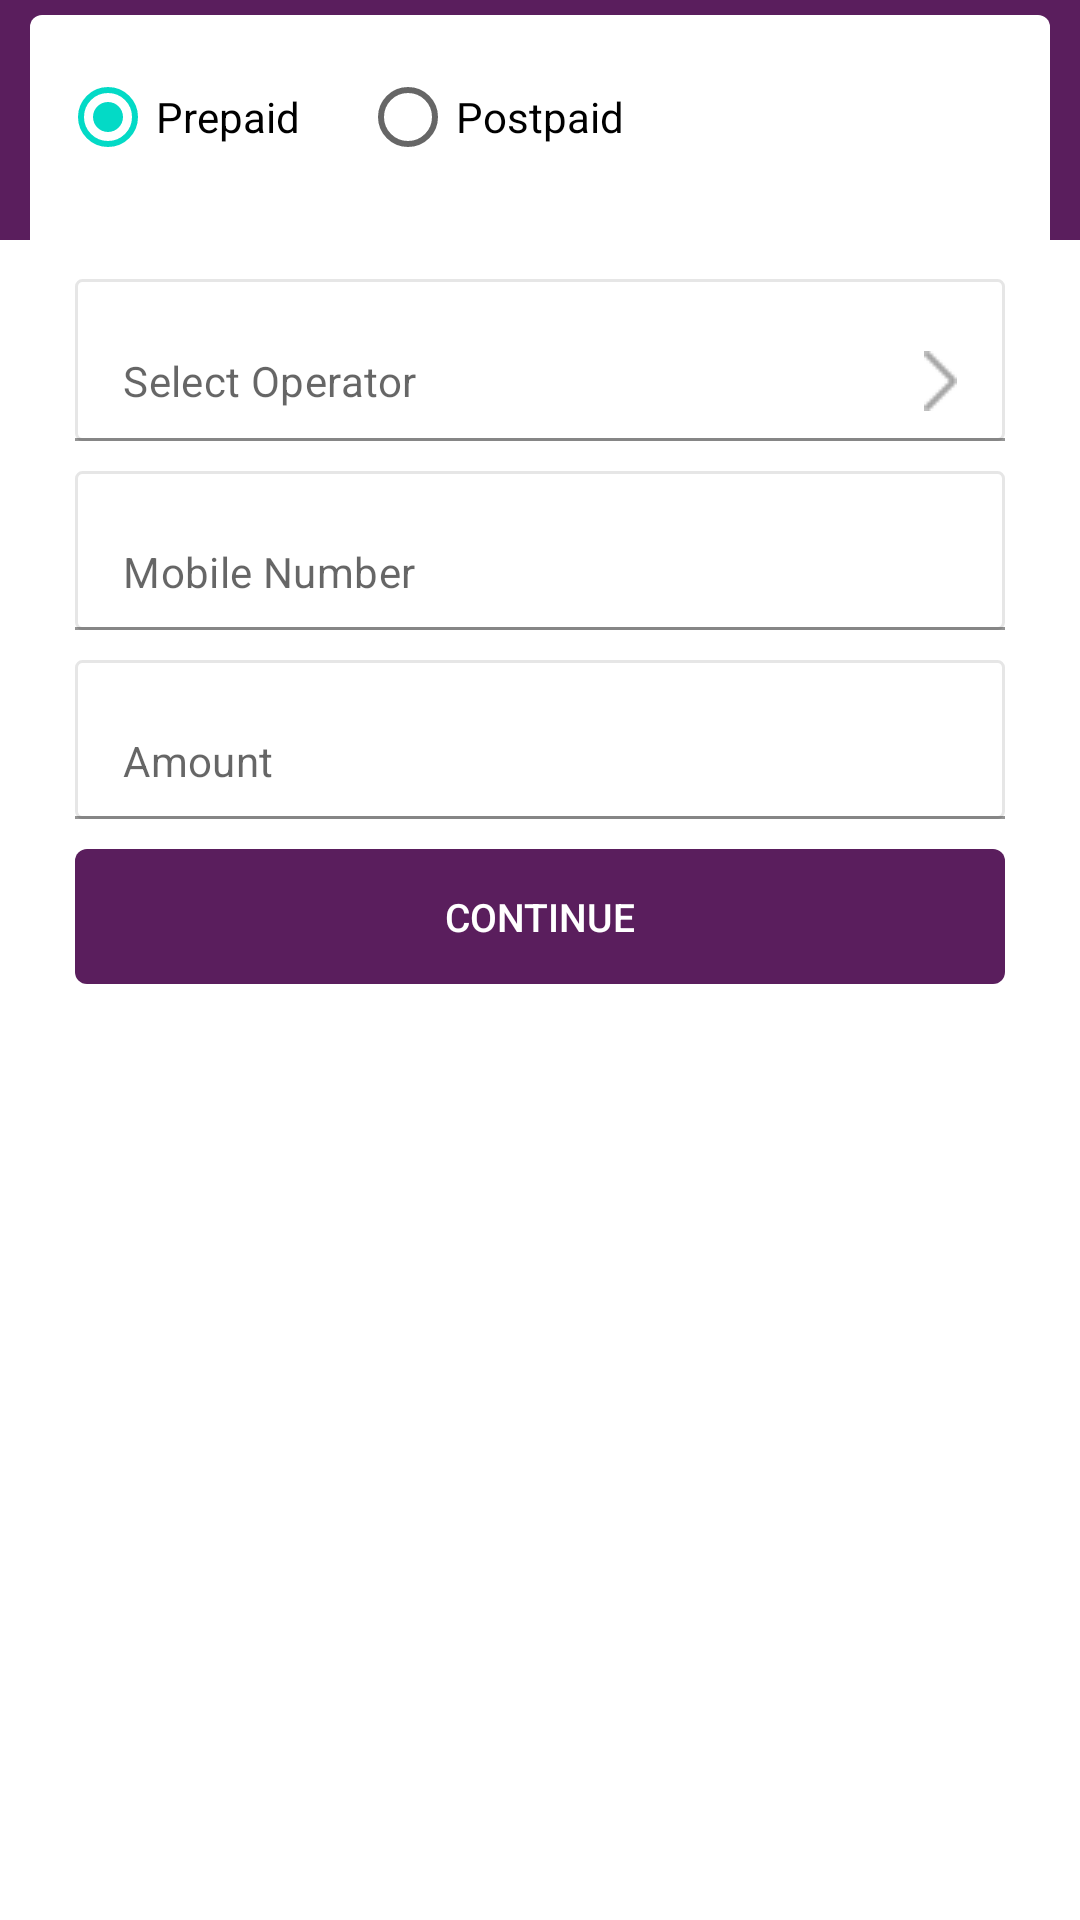

Here is an Android app screen rendered from its layout file. Give the layout XML and the strings, colors and styles it references.
<!-- AndroidManifest.xml: fallback theme Theme.MaterialComponents.DayNight.NoActionBar -->
<!-- res/layout/recharge.xml -->
<?xml version="1.0" encoding="utf-8"?>
<RelativeLayout xmlns:android="http://schemas.android.com/apk/res/android"
    android:layout_width="match_parent"
    android:layout_height="match_parent"
    xmlns:app="http://schemas.android.com/apk/res-auto">

    <RelativeLayout
        android:layout_width="match_parent"
        android:layout_height="80dp"
        android:background="@color/colorPrimary"/>

    <LinearLayout
        android:layout_width="match_parent"
        android:layout_height="wrap_content"
        android:background="@drawable/card"
        android:layout_marginLeft="10dp"
        android:layout_marginTop="5dp"
        android:layout_marginRight="10dp"
        android:orientation="vertical">
    <LinearLayout
        android:layout_width="match_parent"
        android:layout_height="wrap_content"
        android:background="@drawable/card"
        android:layout_margin="10dp"
        android:orientation="horizontal">

            <RadioButton
                android:layout_marginRight="20dp"
                android:id="@+id/prepaid_radio"
                android:layout_width="wrap_content"
                android:layout_height="wrap_content"
                android:text="Prepaid"
                android:checked="true"/>

            <RadioButton
                android:id="@+id/postpaid_radio"
                android:layout_width="wrap_content"
                android:layout_height="wrap_content"
                android:text="Postpaid"/>

    </LinearLayout>

        <com.google.android.material.textfield.TextInputLayout
            android:id="@+id/mobile_operator"
            android:layout_width="match_parent"
            android:layout_height="wrap_content"
            android:layout_marginTop="20dp"
            android:layout_marginLeft="15dp"
            android:layout_marginRight="15dp"
            app:hintEnabled="false">

            <EditText
                android:paddingRight="20dp"
                android:textColor="@color/blackdark"
                android:drawableRight="@drawable/arrow_grey_right"
                android:id="@+id/mobile_operator_edit"
                android:cursorVisible="false"
                android:focusable="false"
                android:background="@drawable/edit"
                android:layout_width="match_parent"
                android:layout_height="wrap_content"
                android:hint="@string/operator_hint"
                android:inputType="text"
                android:textSize="@dimen/textsize14"/>
        </com.google.android.material.textfield.TextInputLayout>

        <com.google.android.material.textfield.TextInputLayout
            android:id="@+id/mobile_no"
            android:layout_width="match_parent"
            android:layout_height="wrap_content"
            android:layout_marginTop="10dp"
            android:layout_marginLeft="15dp"
            android:layout_marginRight="15dp"
            app:hintEnabled="false">

            <EditText
                android:background="@drawable/edit"
                android:layout_width="match_parent"
                android:layout_height="wrap_content"
                android:hint="@string/mobile_number_hint"
                android:maxLength="10"
                android:textColor="@color/blackdark"
                android:inputType="phone"
                android:textSize="@dimen/textsize14"/>
        </com.google.android.material.textfield.TextInputLayout>

        <com.google.android.material.textfield.TextInputLayout
            android:id="@+id/mobile_amount"
            android:layout_width="match_parent"
            android:layout_height="wrap_content"
            android:layout_marginTop="10dp"
            android:layout_marginLeft="15dp"
            android:layout_marginRight="15dp"
            app:hintEnabled="false">
            <EditText
                android:background="@drawable/edit"
                android:layout_width="match_parent"
                android:layout_height="wrap_content"
                android:hint="@string/amount_hint"
                android:maxLength="4"
                android:inputType="number"
                android:textColor="@color/blackdark"
                android:textSize="@dimen/textsize14"/>
        </com.google.android.material.textfield.TextInputLayout>
        <Button
            android:id="@+id/continue_btn"
            android:layout_width="match_parent"
            android:layout_height="45dp"
            android:text="@string/continue_btn"
            android:layout_marginTop="10dp"
            android:layout_marginLeft="15dp"
            android:layout_marginRight="15dp"
            android:layout_marginBottom="25dp"
            android:background="@drawable/blue_btn"
            android:textColor="@color/white"
            android:layout_alignParentStart="true"
            android:textSize="@dimen/btn_text_size"
            style="?android:attr/borderlessButtonStyle"
            android:foreground="?attr/selectableItemBackground"/>

    </LinearLayout>
</RelativeLayout>
<!-- resources referenced by this layout -->
<resources>
  <color name="blackdark">#4d4d4d</color>
  <color name="colorPrimary">#5a1e5d</color>
  <color name="white">#ffffff</color>
  <dimen name="btn_text_size">13sp</dimen>
  <dimen name="textsize14">14sp</dimen>
  <!-- drawable arrow_grey_right: png bitmap (drawable, 206 bytes) -->
  <!-- drawable blue_btn (drawable-xxhdpi) -->
  <?xml version="1.0" encoding="utf-8"?>
  <shape xmlns:android="http://schemas.android.com/apk/res/android" android:shape="rectangle">
  <solid android:color="@color/colorAccent" />
      <corners
      android:radius="4dp"/>
  </shape>
  <!-- drawable card (drawable-xxhdpi) -->
  <?xml version="1.0" encoding="utf-8"?>
  <shape xmlns:android="http://schemas.android.com/apk/res/android" android:shape="rectangle">
  <solid android:color="@color/white" />
      <corners
      android:radius="4dp"/>
  </shape>
  <!-- drawable edit (drawable-xxhdpi) -->
  <?xml version="1.0" encoding="utf-8"?>
  <shape xmlns:android="http://schemas.android.com/apk/res/android">
      <solid android:color="@android:color/transparent"/>
      <stroke android:width="1dp" android:color="@color/litegrey"/>
      <padding
          android:bottom="12dp"
          android:top="12dp"
          android:left="10dp"
          android:right="0dp"/>
      <size
          android:height="45dp"
          />
      <corners
          android:radius="2dp"/>
  </shape>
  <string name="amount_hint">Amount</string>
  <string name="continue_btn">CONTINUE</string>
  <string name="mobile_number_hint">Mobile Number</string>
  <string name="operator_hint">Select Operator</string>
  <color name="colorAccent">#5a1e5d</color>
  <color name="litegrey">#E6E6E6</color>
</resources>
